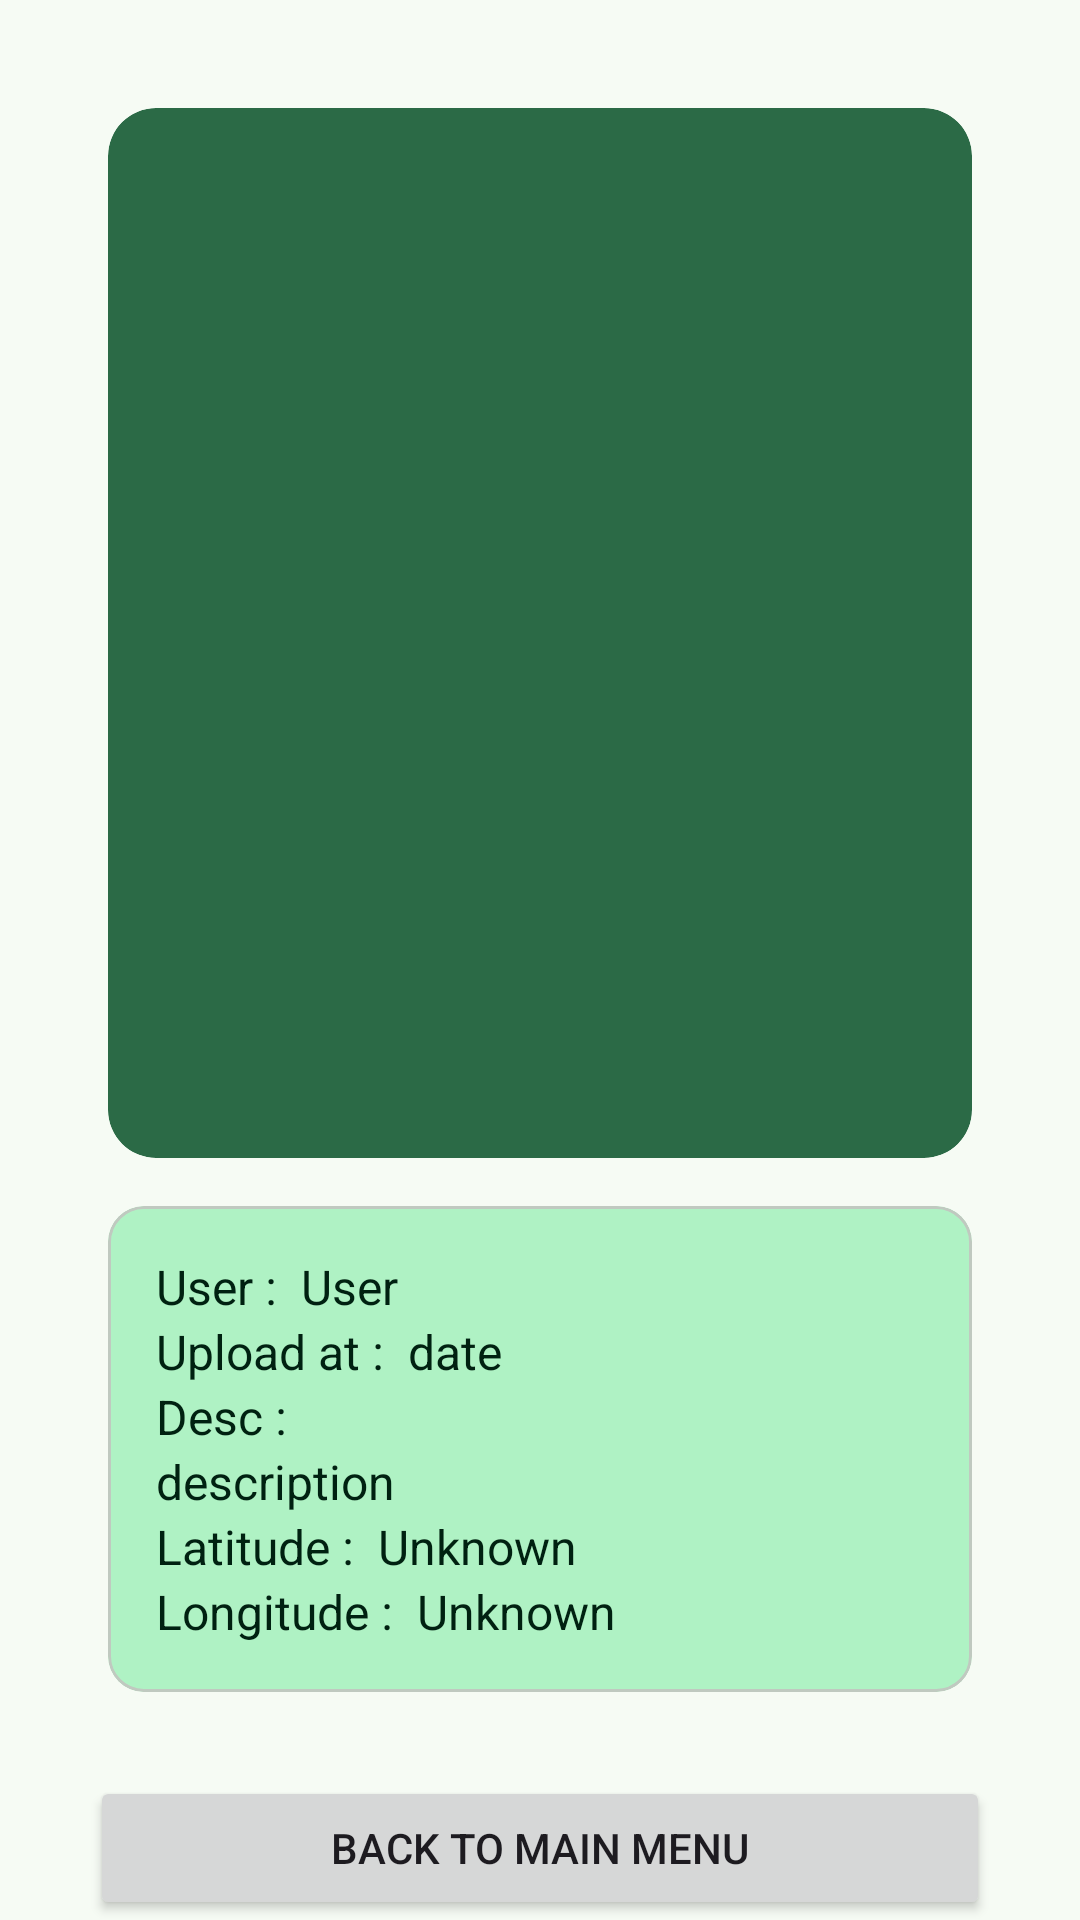

The Android layout XML behind this screen, and the referenced resources:
<!-- AndroidManifest.xml: application theme Theme.DicodingStory -->
<!-- res/layout/fragment_detail.xml -->
<?xml version="1.0" encoding="utf-8"?>
<androidx.constraintlayout.widget.ConstraintLayout xmlns:android="http://schemas.android.com/apk/res/android"
    xmlns:app="http://schemas.android.com/apk/res-auto"
    xmlns:tools="http://schemas.android.com/tools"
    android:layout_width="match_parent"
    android:layout_height="match_parent"
    tools:context=".presentation.detail.DetailFragment">

    <com.google.android.material.imageview.ShapeableImageView
        android:id="@+id/storyIv"
        android:layout_width="match_parent"
        android:layout_height="350dp"
        android:layout_marginHorizontal="@dimen/dimen_36dp"
        android:layout_marginTop="@dimen/dimen_36dp"
        android:adjustViewBounds="true"
        android:background="@drawable/bg_rounded_xl"
        android:foreground="?android:attr/selectableItemBackgroundBorderless"
        android:scaleType="fitCenter"
        android:visibility="visible"
        app:layout_constraintEnd_toEndOf="parent"
        app:layout_constraintStart_toStartOf="parent"
        app:layout_constraintTop_toTopOf="parent"
        app:shapeAppearance="?attr/shapeAppearanceCornerLarge" />

    <androidx.constraintlayout.widget.ConstraintLayout
        android:id="@+id/layoutDesc"
        android:layout_width="match_parent"
        android:layout_marginTop="@dimen/dimen_16dp"
        android:paddingHorizontal="@dimen/dimen_36dp"
        android:layout_height="wrap_content"
        app:layout_constraintStart_toStartOf="parent"
        app:layout_constraintTop_toBottomOf="@+id/storyIv">

        <com.google.android.material.card.MaterialCardView
            android:layout_width="match_parent"
            android:layout_height="wrap_content"
            android:backgroundTint="?attr/colorPrimaryContainer"
            app:layout_constraintTop_toTopOf="parent"
            app:layout_constraintBottom_toBottomOf="parent"
            app:layout_constraintStart_toStartOf="parent"
            app:layout_constraintEnd_toEndOf="parent">

            <LinearLayout
                android:layout_width="match_parent"
                android:layout_height="wrap_content"
                android:orientation="vertical"
                android:padding="16dp">

                <LinearLayout
                    android:layout_width="match_parent"
                    android:layout_height="wrap_content"
                    android:orientation="horizontal">

                    <TextView
                        android:layout_width="wrap_content"
                        android:layout_height="wrap_content"
                        android:text="@string/label_user"
                        android:textColor="?attr/colorOnSecondaryContainer"
                        android:textSize="16sp" />

                    <TextView
                        android:id="@+id/usernameTv"
                        android:layout_width="wrap_content"
                        android:layout_height="wrap_content"
                        android:layout_marginStart="8dp"
                        android:text="@string/user_story_label"
                        android:textColor="?attr/colorOnSecondaryContainer"
                        android:textSize="16sp" />

                </LinearLayout>

                <LinearLayout
                    android:layout_width="match_parent"
                    android:layout_height="wrap_content"
                    android:orientation="horizontal">

                    <TextView
                        android:layout_width="wrap_content"
                        android:layout_height="wrap_content"
                        android:text="@string/label_upload_at"
                        android:textColor="?attr/colorOnSecondaryContainer"
                        android:textSize="16sp" />

                    <TextView
                        android:id="@+id/dateCreatedTv"
                        android:layout_width="wrap_content"
                        android:layout_height="wrap_content"
                        android:layout_marginStart="8dp"
                        android:text="@string/date_story_label"
                        android:textColor="?attr/colorOnSecondaryContainer"
                        android:textSize="16sp" />

                </LinearLayout>

                <TextView
                    android:layout_width="wrap_content"
                    android:layout_height="wrap_content"
                    android:text="@string/label_desc"
                    android:textColor="?attr/colorOnSecondaryContainer"
                    android:textSize="16sp" />

                <TextView
                    android:id="@+id/descriptionTv"
                    android:layout_width="match_parent"
                    android:layout_height="wrap_content"
                    android:ellipsize="end"
                    android:maxHeight="75dp"
                    android:maxLines="4"
                    android:text="@string/description_story_label"
                    android:textColor="?attr/colorOnSecondaryContainer"
                    android:textSize="16sp" />

                <RelativeLayout
                    android:layout_width="match_parent"
                    android:layout_height="wrap_content">

                    <TextView
                        android:id="@+id/labelLatitude"
                        android:layout_width="wrap_content"
                        android:layout_height="wrap_content"
                        android:text="@string/label_add_latitude"
                        android:textColor="?attr/colorOnSecondaryContainer"
                        android:textSize="16sp" />

                    <TextView
                        android:id="@+id/latitudeTv"
                        android:layout_width="wrap_content"
                        android:layout_height="wrap_content"
                        android:layout_marginStart="8dp"
                        android:layout_toEndOf="@id/labelLatitude"
                        android:text="@string/label_unknown"
                        android:textColor="?attr/colorOnSecondaryContainer"
                        android:textSize="16sp" />

                    <TextView
                        android:id="@+id/labelLongitude"
                        android:layout_width="wrap_content"
                        android:layout_height="wrap_content"
                        android:layout_below="@id/labelLatitude"
                        android:text="@string/label_add_longtitude"
                        android:textColor="?attr/colorOnSecondaryContainer"
                        android:textSize="16sp" />

                    <TextView
                        android:id="@+id/longitudeTv"
                        android:layout_width="wrap_content"
                        android:layout_height="wrap_content"
                        android:layout_below="@id/labelLatitude"
                        android:layout_marginStart="8dp"
                        android:layout_toEndOf="@id/labelLongitude"
                        android:text="@string/label_unknown"
                        android:textColor="?attr/colorOnSecondaryContainer"
                        android:textSize="16sp" />

                </RelativeLayout>

            </LinearLayout>

        </com.google.android.material.card.MaterialCardView>

    </androidx.constraintlayout.widget.ConstraintLayout>

    <ProgressBar
        android:id="@+id/progressBar3"
        style="?android:attr/progressBarStyle"
        android:layout_width="wrap_content"
        android:layout_height="wrap_content"
        android:visibility="visible"
        app:layout_constraintBottom_toBottomOf="parent"
        app:layout_constraintEnd_toEndOf="parent"
        app:layout_constraintStart_toStartOf="parent"
        app:layout_constraintTop_toBottomOf="@+id/layoutDesc" />

    <Button
        android:id="@+id/returnButton"
        android:layout_width="match_parent"
        android:layout_height="wrap_content"
        android:layout_marginHorizontal="30dp"
        android:text="@string/label_back_to_main_menu"
        app:layout_constraintBottom_toBottomOf="parent"
        app:layout_constraintEnd_toEndOf="parent"
        app:layout_constraintStart_toStartOf="parent" />

</androidx.constraintlayout.widget.ConstraintLayout>
<!-- resources referenced by this layout -->
<resources>
  <dimen name="dimen_16dp">16dp</dimen>
  <dimen name="dimen_36dp">36dp</dimen>
  <!-- drawable bg_rounded_xl (drawable) -->
  <?xml version="1.0" encoding="utf-8"?>
  <shape xmlns:android="http://schemas.android.com/apk/res/android">
      <solid android:color="?attr/colorPrimary" />
      <corners android:radius="@dimen/dimen_16dp" />
  </shape>
  <string name="date_story_label">date</string>
  <string name="description_story_label">description</string>
  <string name="label_add_latitude">Latitude :</string>
  <string name="label_add_longtitude">Longitude :</string>
  <string name="label_back_to_main_menu">Back to Main Menu</string>
  <string name="label_desc">Desc :</string>
  <string name="label_unknown">Unknown</string>
  <string name="label_upload_at">Upload at :</string>
  <string name="label_user">User :</string>
  <string name="user_story_label">User</string>
  <style name="Theme.DicodingStory" parent="Base.Theme.DicodingStory" />
  <color name="md_theme_primary">#2B6A46</color>
  <color name="md_theme_onPrimary">#FFFFFF</color>
  <color name="md_theme_primaryContainer">#AFF2C4</color>
  <color name="md_theme_onPrimaryContainer">#002110</color>
  <color name="md_theme_secondary">#296A48</color>
  <color name="md_theme_onSecondary">#FFFFFF</color>
  <color name="md_theme_secondaryContainer">#ADF2C6</color>
  <color name="md_theme_onSecondaryContainer">#002111</color>
  <color name="md_theme_tertiary">#5B631D</color>
  <color name="md_theme_onTertiary">#FFFFFF</color>
  <color name="md_theme_tertiaryContainer">#E0E994</color>
  <color name="md_theme_onTertiaryContainer">#1A1E00</color>
  <color name="md_theme_error">#904A43</color>
  <color name="md_theme_onError">#FFFFFF</color>
  <color name="md_theme_errorContainer">#FFDAD6</color>
  <color name="md_theme_onErrorContainer">#3B0907</color>
  <color name="md_theme_background">#F6FBF4</color>
  <color name="md_theme_onBackground">#181D19</color>
  <color name="md_theme_surface">#F6FBF4</color>
  <color name="md_theme_onSurface">#181D19</color>
  <color name="md_theme_surfaceVariant">#DCE5DB</color>
  <color name="md_theme_onSurfaceVariant">#414942</color>
  <color name="md_theme_outline">#717971</color>
  <color name="md_theme_outlineVariant">#C0C9C0</color>
  <color name="md_theme_inverseSurface">#2C322D</color>
  <color name="md_theme_inverseOnSurface">#EDF2EB</color>
  <color name="md_theme_inversePrimary">#94D5A9</color>
  <color name="md_theme_primaryFixed">#AFF2C4</color>
  <color name="md_theme_onPrimaryFixed">#002110</color>
  <color name="md_theme_primaryFixedDim">#94D5A9</color>
  <color name="md_theme_onPrimaryFixedVariant">#0C5130</color>
  <color name="md_theme_secondaryFixed">#ADF2C6</color>
  <color name="md_theme_onSecondaryFixed">#002111</color>
  <color name="md_theme_secondaryFixedDim">#92D5AB</color>
  <color name="md_theme_onSecondaryFixedVariant">#075232</color>
  <color name="md_theme_tertiaryFixed">#E0E994</color>
  <color name="md_theme_onTertiaryFixed">#1A1E00</color>
  <color name="md_theme_tertiaryFixedDim">#C4CD7B</color>
  <color name="md_theme_onTertiaryFixedVariant">#444B05</color>
  <color name="icon_on_button">#F0F0F0</color>
  <color name="md_theme_surfaceBright">#F6FBF4</color>
  <color name="md_theme_surfaceContainerLowest">#FFFFFF</color>
  <color name="md_theme_surfaceContainerLow">#F0F5EE</color>
  <color name="md_theme_surfaceContainer">#EAEFE8</color>
  <color name="md_theme_surfaceContainerHigh">#E5EAE2</color>
  <color name="md_theme_surfaceContainerHighest">#DFE4DD</color>
</resources>
